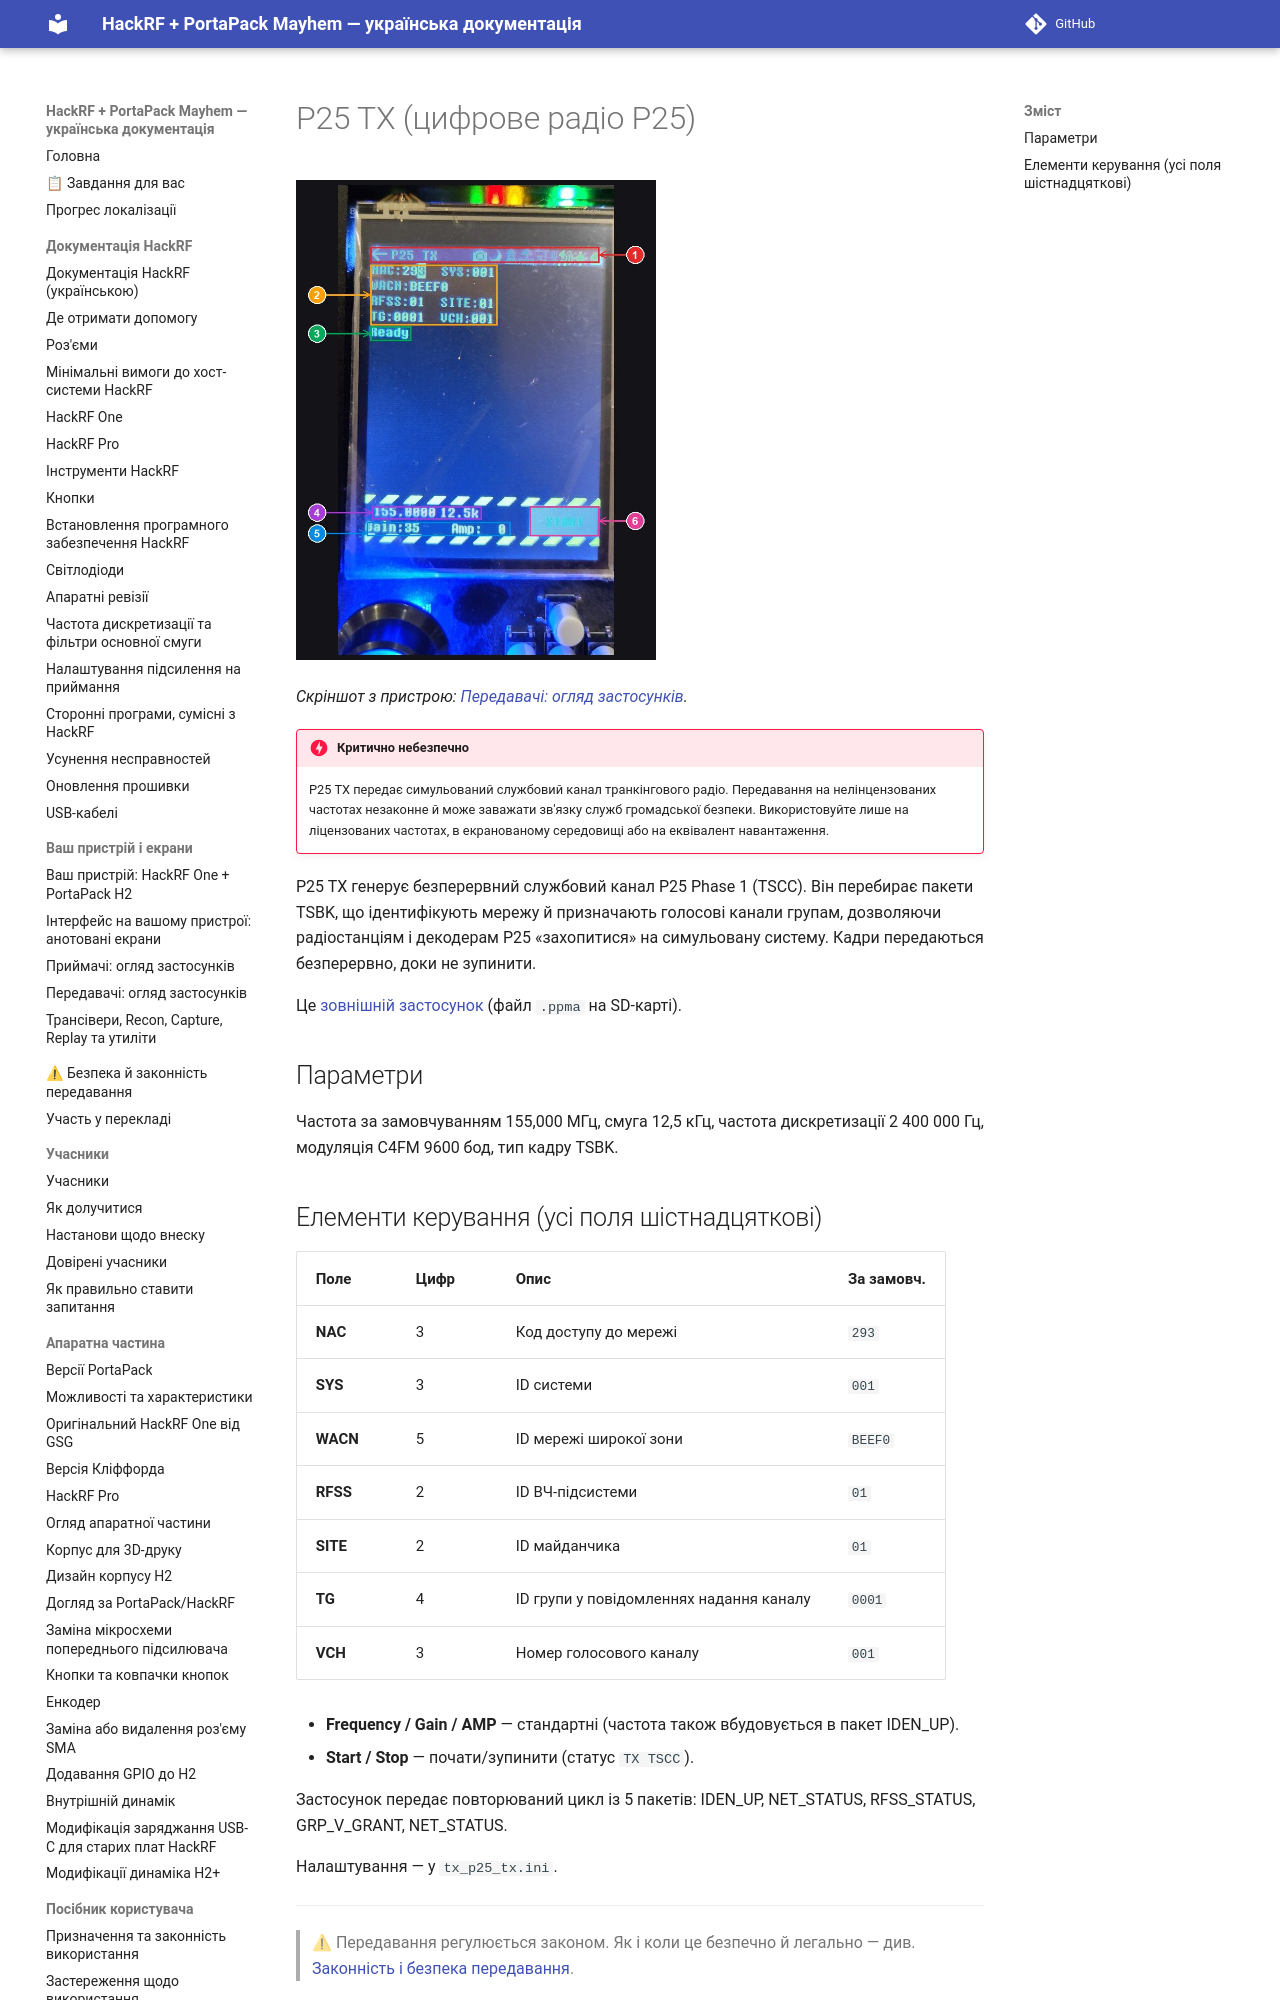

repository: FixerHack/hackrf-portapack-ua · page: p25-tx/index.html · generator: mkdocs

# P25 TX (цифрове радіо P25)

![P25 TX на пристрої](annotated/app-067.jpg){ width="360" }

*Скріншот з пристрою: [Передавачі: огляд застосунків](Screens-Transmitters#shot-067).*

!!! danger "Критично небезпечно"
    P25 TX передає симульований службовий канал транкінгового радіо. Передавання на нелінцензованих частотах незаконне й може заважати зв'язку служб громадської безпеки. Використовуйте лише на ліцензованих част
